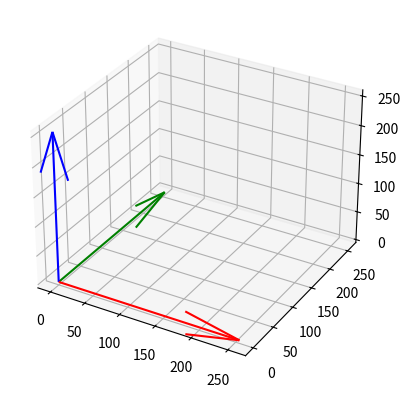

This figure's Python source:
import matplotlib.pyplot as plt
import numpy as np

fig = plt.figure()
ax = plt.axes(projection='3d')

ax.plot3D(255, 0, 0, color='red')
ax.plot3D(0, 255, 0, color='green')
ax.plot3D(0, 0, 255, color='blue')

# # ax.plot3D(217, 51, 73, '.', color=(200/255, 35/255, 70/255))#cherry
# ax.plot3D(181,13,0, '.', color=(200/255, 35/255, 70/255))#cherry-guess

# # ax.plot3D(78, 116, 189, '.', color=(78/255, 116/255, 189/255))#Royal blue
# ax.plot3D(24,48,189, '.', color=(78/255, 116/255, 189/255))#Royal blue


# # ax.plot3D(178, 158, 47, '.', color=(178/255, 158/255, 47/255))#olive
# ax.plot3D(150,205,11, '.', color=(178/255, 158/255, 47/255))#olive

# ax.quiver(
#         # 217, 51, 73, # <-- starting point of vector
#         0, 0, 0, # <-- starting point of vector
#         217,51,73, # <-- vector direction
#         color = (200/255, 35/255, 70/255), #cherry
#     )
# cherryDist = 89.83

# ax.quiver(
#         78, 116, 189, # <-- starting point of vector
#         24-78, 48-116, 0, # <-- vector direction
#         color = (78/255, 116/255, 189/255), #royal blue
#     )
# royalBlueDist = 86.83

# ax.quiver(
#         0, 0, 0, # <-- starting point of vector
#         178, 158, 47, # <-- starting point of vector
#         # 150-178,205-158,11-47, # <-- vector direction
#         color = (178/255, 158/255, 47/255), #olive
#     )
# oliveDist = 65.49

ax.quiver(
        0, 0, 0, # <-- starting point of vector
        255, 0, 0, # <-- vector direction
        color = 'red',
    )

ax.quiver(
        0, 0, 0, # <-- starting point of vector
        0, 0, 255, # <-- vector direction
        color = 'blue',
    )

ax.quiver(
        0, 0, 0, # <-- starting point of vector
        0, 255, 0, # <-- vector direction
        color = 'green',
    )

plt.savefig('colorsGeo.pdf')
plt.show()